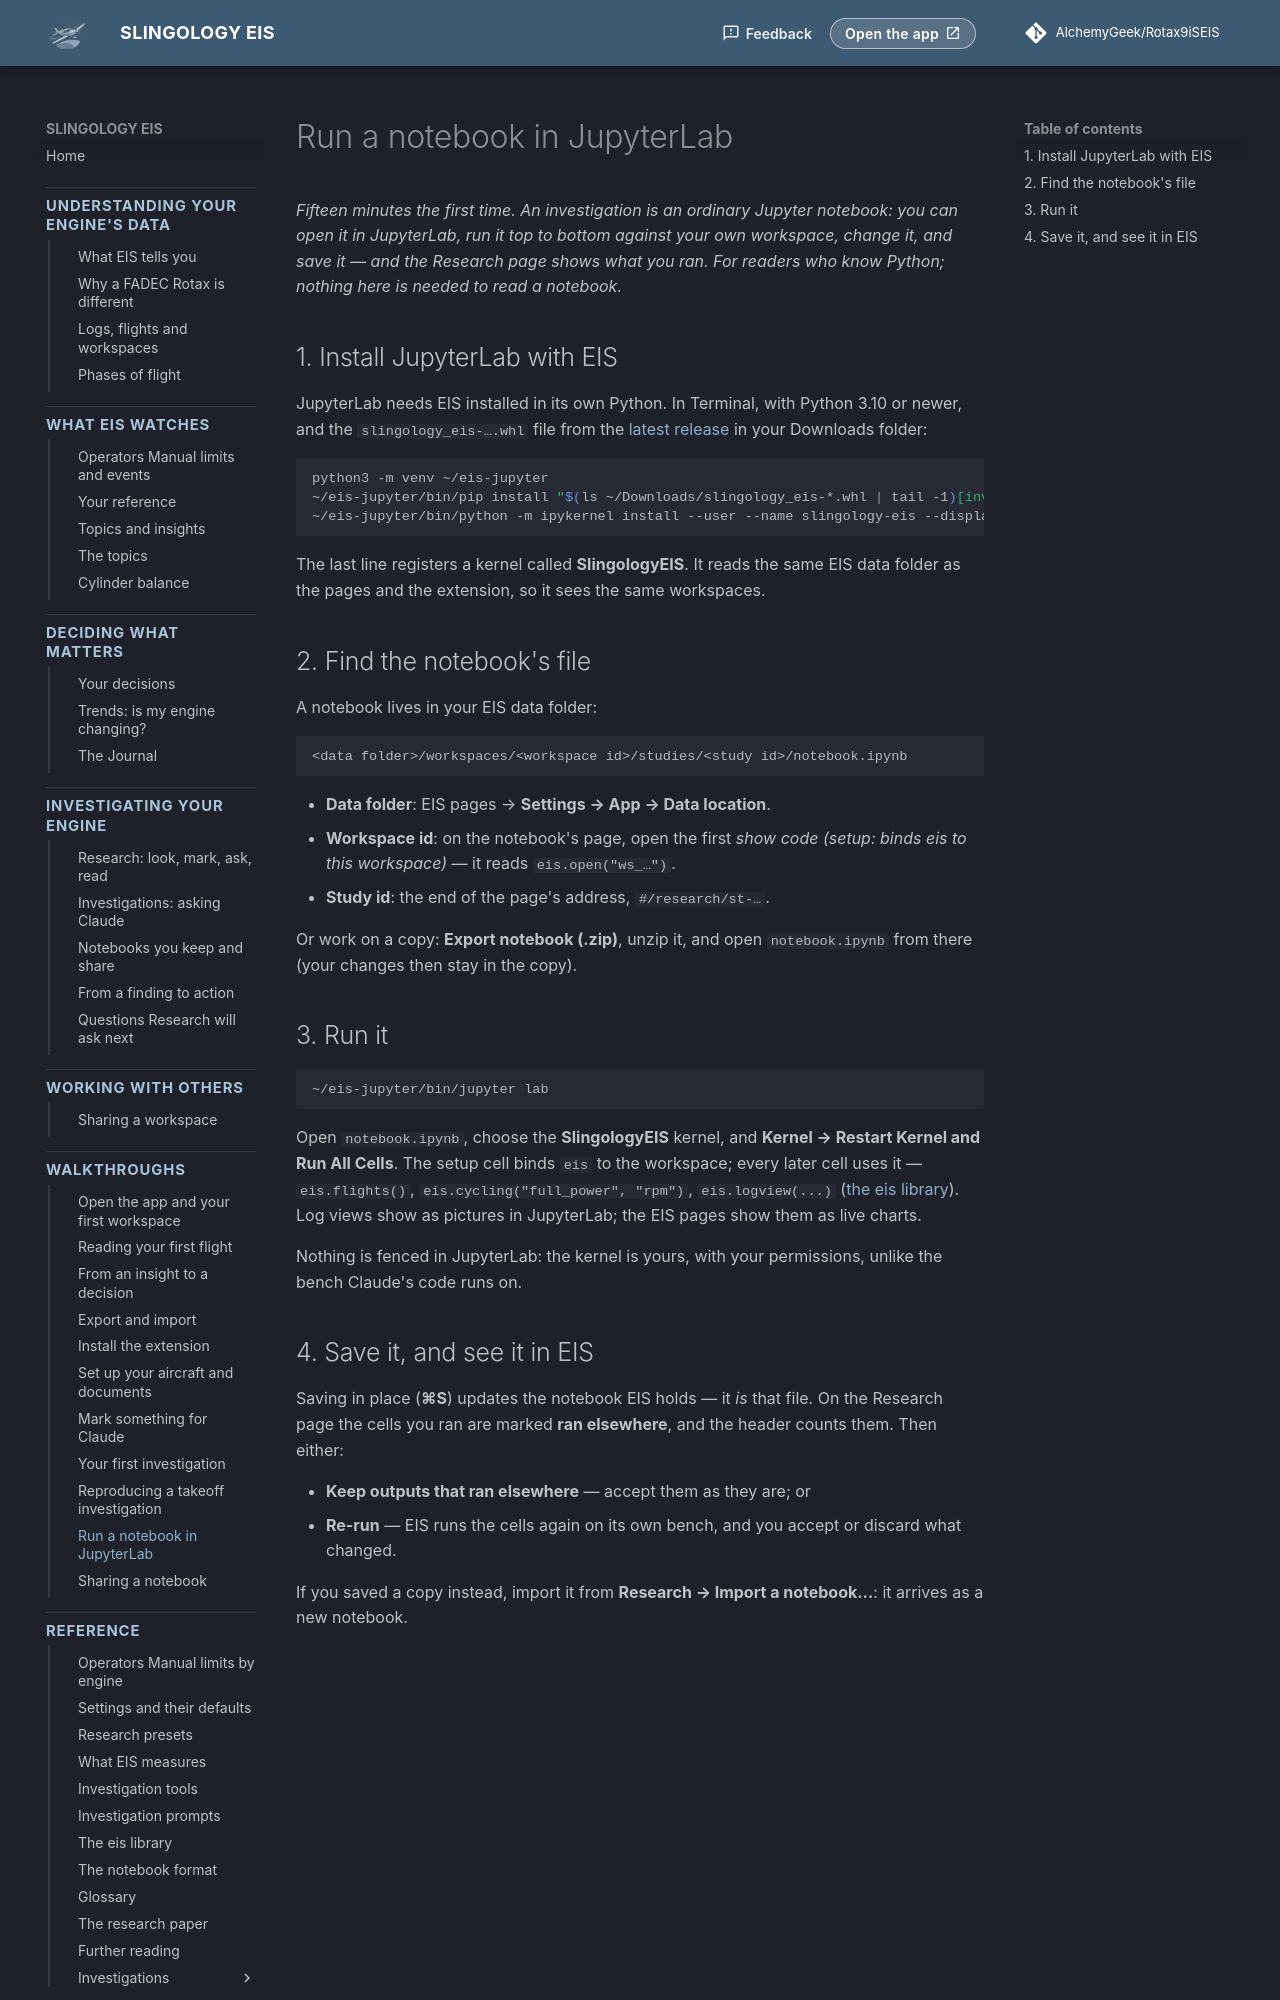

repository: AlchemyGeek/Rotax9iSEIS · page: walkthroughs/notebook-jupyterlab/index.html · generator: mkdocs

# Run a notebook in JupyterLab

*Fifteen minutes the first time. An investigation is an ordinary Jupyter notebook: you can open it in JupyterLab, run it top to bottom against your own workspace, change it, and save it — and the Research page shows what you ran. For readers who know Python; nothing here is needed to read a notebook.*

## 1. Install JupyterLab with EIS

JupyterLab needs EIS installed in its own Python. In Terminal, with Python 3.10 or newer, and the `slingology_eis-….whl` file from the [latest release](https://github.com/AlchemyGeek/Rotax9iSEIS/releases/latest) in your Downloads folder:

```bash
python3 -m venv ~/eis-jupyter
~/eis-jupyter/bin/pip install "$(ls ~/Downloads/slingology_eis-*.whl | tail -1)[investigations]" jupyterlab ipykernel
~/eis-jupyter/bin/python -m ipykernel install --user --name slingology-eis --display-name "SlingologyEIS"
```

The last line registers a kernel called **SlingologyEIS**. It reads the same EIS data folder as the pages and the extension, so it sees the same workspaces.

## 2. Find the notebook's file

A notebook lives in your EIS data folder:

```
<data folder>/workspaces/<workspace id>/studies/<study id>/notebook.ipynb
```

- **Data folder**: EIS pages → **Settings → App → Data location**.
- **Workspace id**: on the notebook's page, open the first *show code (setup: binds eis to this workspace)* — it reads `eis.open("ws_…")`.
- **Study id**: the end of the page's address, `#/research/st-…`.

Or work on a copy: **Export notebook (.zip)**, unzip it, and open `notebook.ipynb` from there (your changes then stay in the copy).

## 3. Run it

```bash
~/eis-jupyter/bin/jupyter lab
```

Open `notebook.ipynb`, choose the **SlingologyEIS** kernel, and **Kernel → Restart Kernel and Run All Cells**. The setup cell binds `eis` to the workspace; every later cell uses it — `eis.flights()`, `eis.cycling("full_power", "rpm")`, `eis.logview(...)` ([the eis library](../reference/eis-library.md)). Log views show as pictures in JupyterLab; the EIS pages show them as live charts.

Nothing is fenced in JupyterLab: the kernel is yours, with your permissions, unlike the bench Claude's code runs on.
